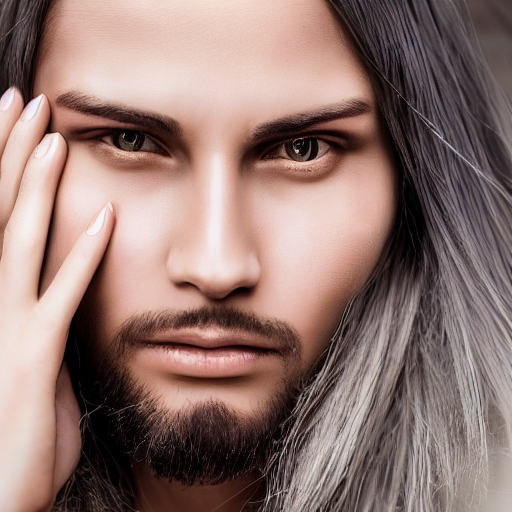
Generation parameters embedded in this image by AUTOMATIC1111 Stable Diffusion web UI or a fork of it (Forge, ...) (PNG 'parameters' text chunk):
person with neutral expression looking at camera photorealistic full face
Steps: 20, Sampler: DPM++ 2M, Schedule type: Karras, CFG scale: 7, Seed: 1051119353, Size: 512x512, Model hash: cc6cb27103, Model: defaultmodels, Version: v1.10.1